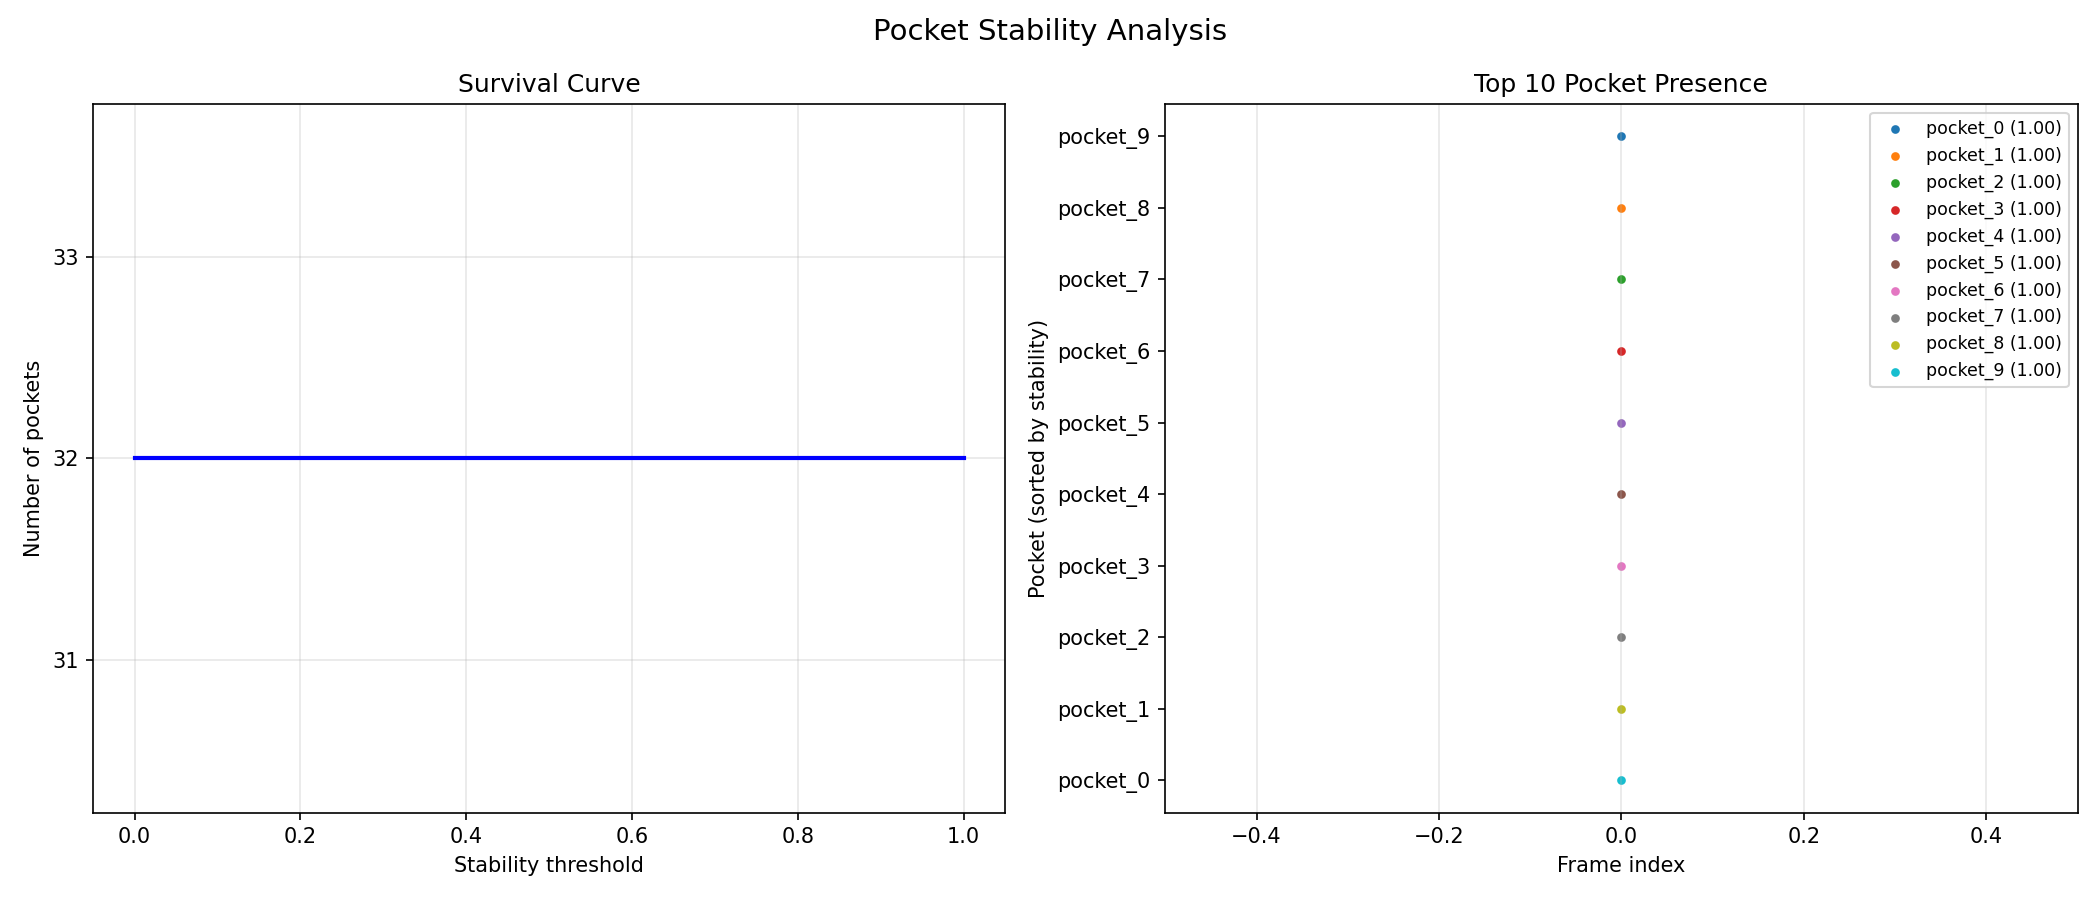

Values plotted in this chart, from the file beside it:
pocket_name, frames, stability
pocket_0, 0, 1
pocket_1, 0, 1
pocket_2, 0, 1
pocket_3, 0, 1
pocket_4, 0, 1
pocket_5, 0, 1
pocket_6, 0, 1
pocket_7, 0, 1
pocket_8, 0, 1
pocket_9, 0, 1
pocket_10, 0, 1
pocket_11, 0, 1
pocket_12, 0, 1
pocket_13, 0, 1
pocket_14, 0, 1
pocket_15, 0, 1
pocket_16, 0, 1
pocket_17, 0, 1
pocket_18, 0, 1
pocket_19, 0, 1
pocket_20, 0, 1
pocket_21, 0, 1
pocket_22, 0, 1
pocket_23, 0, 1
pocket_24, 0, 1
pocket_25, 0, 1
pocket_26, 0, 1
pocket_27, 0, 1
pocket_28, 0, 1
pocket_29, 0, 1
pocket_30, 0, 1
pocket_31, 0, 1
